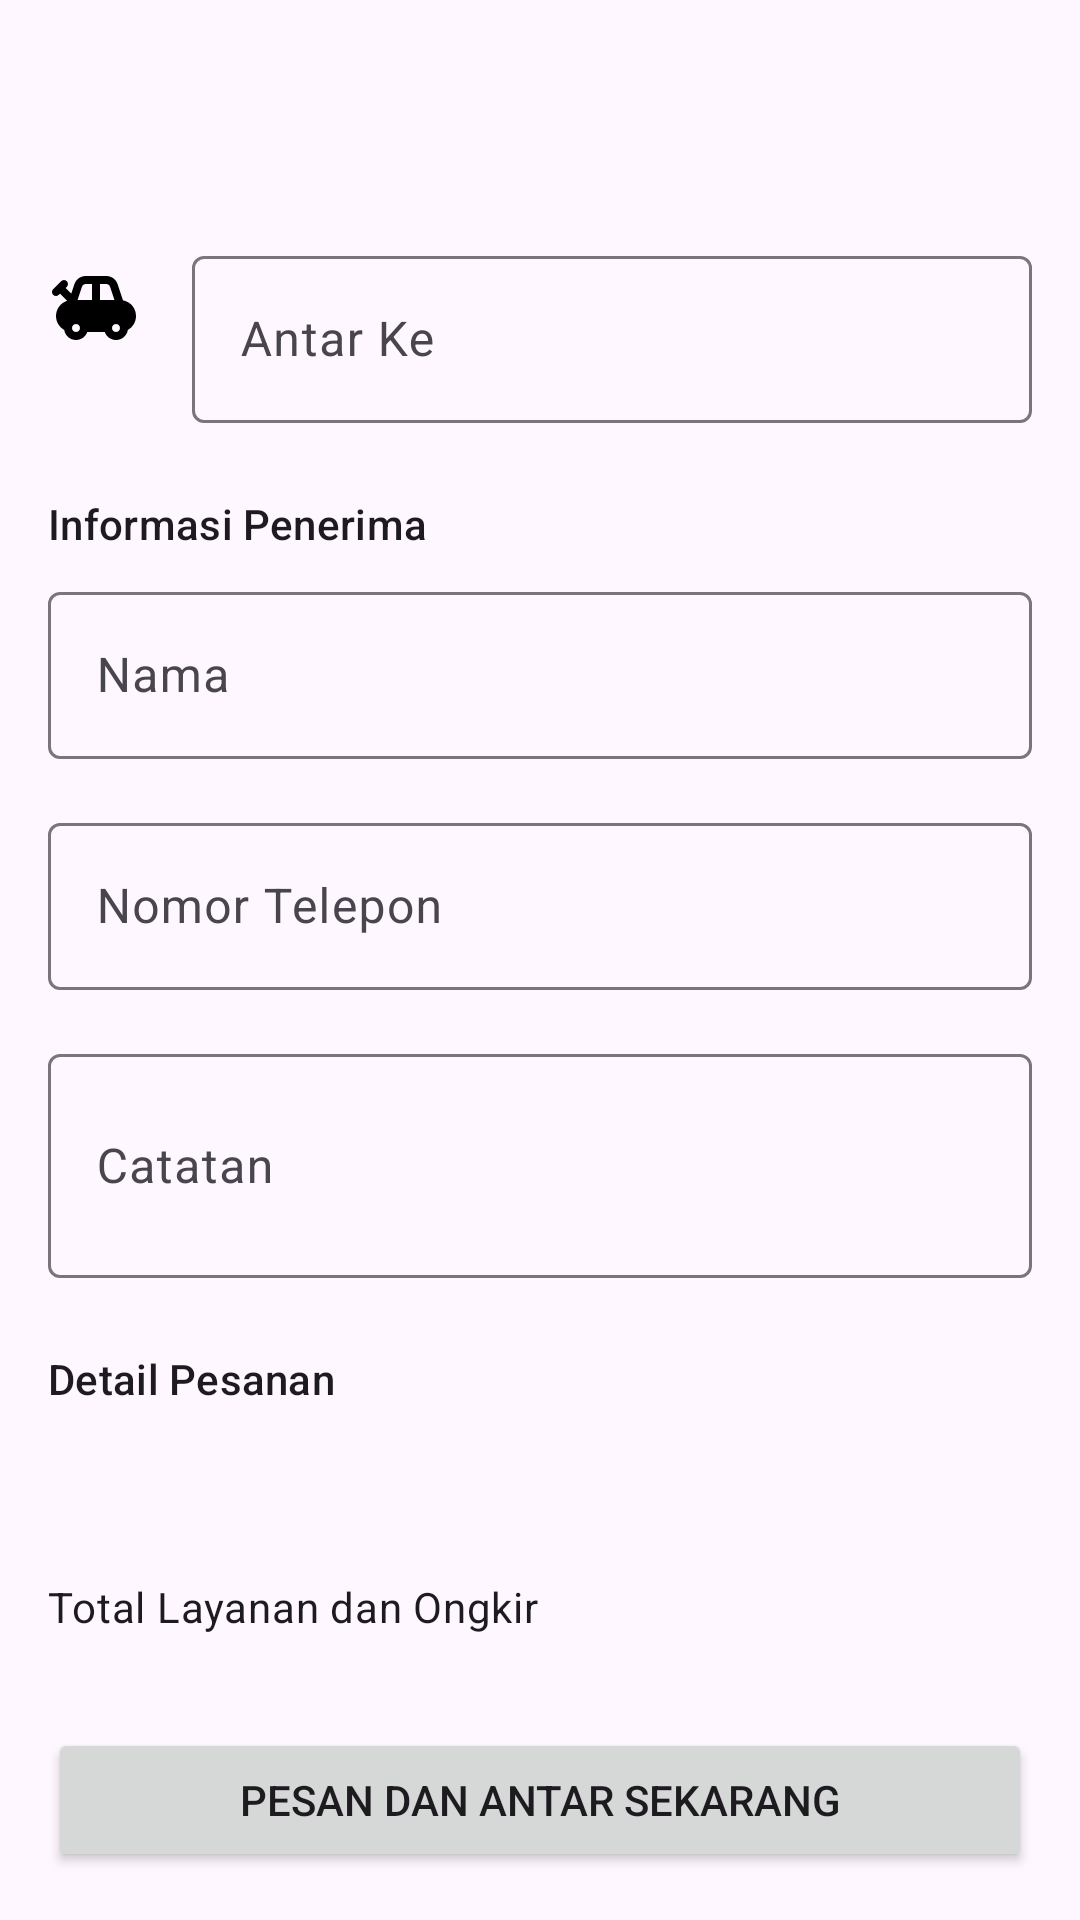

Android layout source for this screen:
<!-- AndroidManifest.xml: application theme Theme.Recyco -->
<!-- res/layout/activity_request_delivery.xml -->
<?xml version="1.0" encoding="utf-8"?>
<androidx.constraintlayout.widget.ConstraintLayout xmlns:android="http://schemas.android.com/apk/res/android"
    xmlns:app="http://schemas.android.com/apk/res-auto"
    xmlns:tools="http://schemas.android.com/tools"
    android:id="@+id/main"
    android:layout_width="match_parent"
    android:layout_height="match_parent"
    tools:context=".ui.activities.requestdelivery.RequestDeliveryActivity">

    <com.google.android.material.appbar.AppBarLayout
        android:id="@+id/app_bar"
        android:layout_width="match_parent"
        android:layout_height="wrap_content"
        app:layout_constraintTop_toTopOf="parent">

        <com.google.android.material.appbar.MaterialToolbar
            android:id="@+id/toolbar"
            android:layout_width="match_parent"
            android:layout_height="wrap_content"
            android:minHeight="?attr/actionBarSize" />

    </com.google.android.material.appbar.AppBarLayout>

    <ImageView
        android:id="@+id/iv_address"
        android:layout_width="32dp"
        android:layout_height="32dp"
        android:layout_marginStart="16dp"
        android:src="@drawable/ic_deliver"
        app:layout_constraintBottom_toBottomOf="@+id/til_address"
        app:layout_constraintStart_toStartOf="parent"
        app:layout_constraintTop_toBottomOf="@+id/app_bar" />

    <com.google.android.material.textfield.TextInputLayout
        android:id="@+id/til_address"
        android:layout_width="0dp"
        android:layout_height="wrap_content"
        android:layout_marginHorizontal="16dp"
        android:layout_marginTop="16dp"
        app:layout_constraintEnd_toEndOf="parent"
        app:layout_constraintStart_toEndOf="@+id/iv_address"
        app:layout_constraintTop_toBottomOf="@+id/app_bar">

        <com.google.android.material.textfield.TextInputEditText
            android:id="@+id/et_address"
            android:layout_width="match_parent"
            android:layout_height="wrap_content"
            android:hint="@string/deliver_to"
            android:inputType="text"
            android:maxLines="1" />

    </com.google.android.material.textfield.TextInputLayout>

    <TextView
        android:id="@+id/tv_recipient_title"
        style="@style/TextAppearance.Material3.LabelLarge"
        android:layout_width="wrap_content"
        android:layout_height="wrap_content"
        android:layout_marginHorizontal="16dp"
        android:layout_marginTop="24dp"
        android:text="@string/recipient_information"
        app:layout_constraintStart_toStartOf="parent"
        app:layout_constraintTop_toBottomOf="@+id/til_address" />

    <com.google.android.material.textfield.TextInputLayout
        android:id="@+id/til_recipient_name"
        android:layout_width="match_parent"
        android:layout_height="wrap_content"
        android:layout_marginHorizontal="16dp"
        android:layout_marginTop="8dp"
        app:layout_constraintTop_toBottomOf="@+id/tv_recipient_title">

        <com.google.android.material.textfield.TextInputEditText
            android:id="@+id/et_recipient_name"
            android:layout_width="match_parent"
            android:layout_height="wrap_content"
            android:hint="@string/name"
            android:inputType="text"
            android:maxLines="1" />

    </com.google.android.material.textfield.TextInputLayout>

    <com.google.android.material.textfield.TextInputLayout
        android:id="@+id/til_phone_number"
        android:layout_width="match_parent"
        android:layout_height="wrap_content"
        android:layout_marginHorizontal="16dp"
        android:layout_marginTop="16dp"
        app:layout_constraintTop_toBottomOf="@+id/til_recipient_name">

        <com.google.android.material.textfield.TextInputEditText
            android:id="@+id/et_phone_number"
            android:layout_width="match_parent"
            android:layout_height="wrap_content"
            android:hint="@string/phone_number"
            android:inputType="number"
            android:maxLines="1" />

    </com.google.android.material.textfield.TextInputLayout>

    <com.google.android.material.textfield.TextInputLayout
        android:id="@+id/til_note"
        android:layout_width="match_parent"
        android:layout_height="wrap_content"
        android:layout_marginHorizontal="16dp"
        android:layout_marginTop="16dp"
        app:layout_constraintTop_toBottomOf="@+id/til_phone_number">

        <com.google.android.material.textfield.TextInputEditText
            android:id="@+id/et_note"
            android:layout_width="match_parent"
            android:layout_height="wrap_content"
            android:hint="@string/note"
            android:inputType="textMultiLine"
            android:lines="2" />

    </com.google.android.material.textfield.TextInputLayout>

    <TextView
        android:id="@+id/tv_order_detail"
        style="@style/TextAppearance.Material3.LabelLarge"
        android:layout_width="wrap_content"
        android:layout_height="wrap_content"
        android:layout_marginHorizontal="16dp"
        android:layout_marginTop="24dp"
        android:text="@string/order_detail"
        app:layout_constraintStart_toStartOf="parent"
        app:layout_constraintTop_toBottomOf="@+id/til_note" />

    <ImageView
        android:id="@+id/iv_product_thumbnail"
        android:layout_width="64dp"
        android:layout_height="64dp"
        android:layout_marginHorizontal="16dp"
        android:layout_marginTop="16dp"
        android:scaleType="centerCrop"
        app:layout_constraintStart_toStartOf="parent"
        app:layout_constraintTop_toBottomOf="@+id/tv_order_detail"
        tools:src="@tools:sample/backgrounds/scenic" />

    <TextView
        android:id="@+id/tv_product_weight"
        style="@style/TextAppearance.Material3.LabelLarge"
        android:layout_width="wrap_content"
        android:layout_height="wrap_content"
        android:layout_marginHorizontal="16dp"
        android:layout_marginTop="8dp"
        app:layout_constraintStart_toEndOf="@+id/iv_product_thumbnail"
        app:layout_constraintTop_toTopOf="@+id/iv_product_thumbnail"
        tools:text="0 kg" />

    <TextView
        android:id="@+id/tv_product_price"
        style="@style/TextAppearance.Material3.LabelLarge"
        android:layout_width="wrap_content"
        android:layout_height="wrap_content"
        android:layout_marginHorizontal="24dp"
        android:layout_marginTop="8dp"
        app:layout_constraintStart_toEndOf="@+id/tv_product_weight"
        app:layout_constraintTop_toTopOf="@+id/iv_product_thumbnail"
        tools:text="Rp. 0" />

    <TextView
        android:id="@+id/tv_product_name"
        style="@style/TextAppearance.Material3.BodyMedium"
        android:layout_width="wrap_content"
        android:layout_height="wrap_content"
        android:layout_marginHorizontal="16dp"
        android:layout_marginBottom="8dp"
        android:ellipsize="end"
        android:maxLines="1"
        app:layout_constraintBottom_toBottomOf="@+id/iv_product_thumbnail"
        app:layout_constraintStart_toEndOf="@+id/iv_product_thumbnail"
        tools:text="Nama Produk" />

    <Button
        android:id="@+id/btn_request_delivery"
        android:layout_width="match_parent"
        android:layout_height="wrap_content"
        android:layout_marginHorizontal="16dp"
        android:layout_marginBottom="16dp"
        android:text="@string/order_request_now"
        app:layout_constraintBottom_toBottomOf="parent" />

    <TextView
        android:id="@+id/tv_fee"
        style="@style/TextAppearance.Material3.LabelLarge"
        android:layout_width="wrap_content"
        android:layout_height="wrap_content"
        android:layout_marginHorizontal="16dp"
        android:layout_marginBottom="8dp"
        app:layout_constraintBottom_toTopOf="@+id/btn_request_delivery"
        app:layout_constraintStart_toStartOf="parent"
        tools:text="Rp. 0" />

    <TextView
        android:id="@+id/tv_fee_title"
        style="@style/TextAppearance.Material3.BodyMedium"
        android:layout_width="wrap_content"
        android:layout_height="wrap_content"
        android:layout_marginHorizontal="16dp"
        android:layout_marginBottom="4dp"
        android:text="@string/service_deliver_fee"
        app:layout_constraintBottom_toTopOf="@+id/tv_fee"
        app:layout_constraintStart_toStartOf="parent" />

    <com.google.android.material.progressindicator.CircularProgressIndicator
        android:id="@+id/progress_bar"
        android:layout_width="wrap_content"
        android:layout_height="wrap_content"
        android:indeterminate="true"
        android:visibility="gone"
        app:layout_constraintBottom_toBottomOf="parent"
        app:layout_constraintEnd_toEndOf="parent"
        app:layout_constraintStart_toStartOf="parent"
        app:layout_constraintTop_toTopOf="parent"
        tools:visibility="visible" />

</androidx.constraintlayout.widget.ConstraintLayout>
<!-- resources referenced by this layout -->
<resources>
  <!-- drawable ic_deliver (drawable) -->
  <vector xmlns:android="http://schemas.android.com/apk/res/android"
      android:width="24dp"
      android:height="24dp"
      android:tint="#000000"
      android:viewportWidth="24"
      android:viewportHeight="24">
  
      <path
          android:fillColor="@android:color/white"
          android:pathData="M22,14c0,-1.95 -1.4,-3.57 -3.25,-3.92L17.4,6.05C17,4.82 15.85,4 14.56,4H9.44C8.15,4 7,4.82 6.6,6.05L5.81,8.4L4.41,7l0.29,-0.29c0.39,-0.39 0.39,-1.02 0,-1.41c-0.39,-0.39 -1.02,-0.39 -1.41,0l-2,2c-0.39,0.39 -0.39,1.02 0,1.41c0.39,0.39 1.02,0.39 1.41,0L3,8.41l1.79,1.79C3.18,10.72 2,12.22 2,14c0,1.5 0.83,2.79 2.05,3.48C4.28,18.9 5.51,20 7,20c1.3,0 2.4,-0.84 2.82,-2h4.37c0.41,1.16 1.51,2 2.82,2c1.49,0 2.72,-1.1 2.95,-2.52C21.17,16.79 22,15.5 22,14zM7,18c-0.55,0 -1,-0.45 -1,-1s0.45,-1 1,-1s1,0.45 1,1S7.55,18 7,18zM11,10H7.41L7.39,9.98l1.1,-3.3C8.63,6.27 9.01,6 9.44,6H11V10zM13,6h1.56c0.43,0 0.81,0.27 0.95,0.68L16.61,10H13V6zM17,18c-0.55,0 -1,-0.45 -1,-1s0.45,-1 1,-1s1,0.45 1,1S17.55,18 17,18z" />
  
  </vector>
  <string name="deliver_to">Antar Ke</string>
  <string name="name">Nama</string>
  <string name="note">Catatan</string>
  <string name="order_detail">Detail Pesanan</string>
  <string name="order_request_now">Pesan dan antar sekarang</string>
  <string name="phone_number">Nomor Telepon</string>
  <string name="recipient_information">Informasi Penerima</string>
  <string name="service_deliver_fee">Total Layanan dan Ongkir</string>
  <style name="Theme.Recyco" parent="Base.Theme.Recyco" />
  <style name="Base.Theme.Recyco" parent="Theme.Material3.Light.NoActionBar">
          
          
      </style>
</resources>
